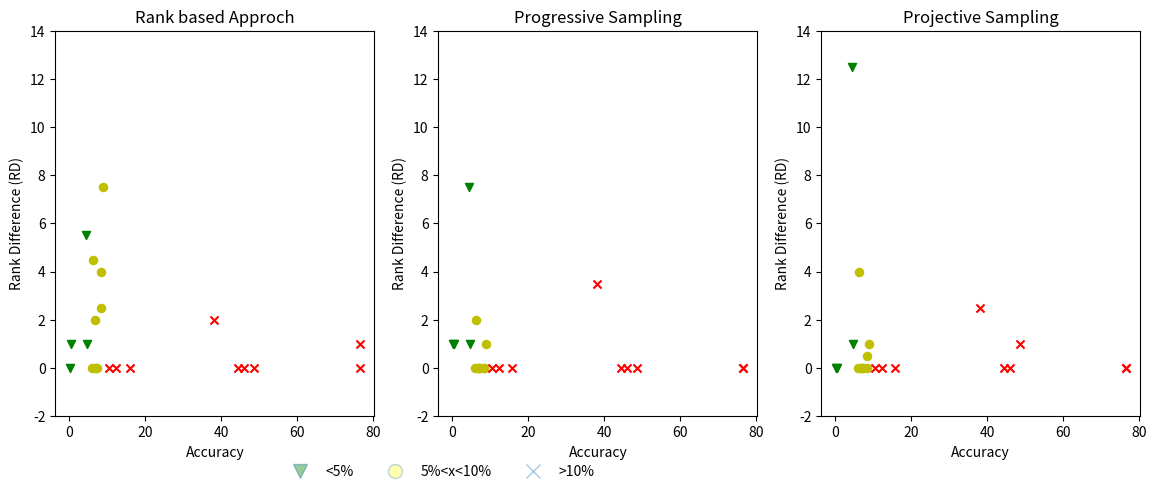

Source code (Python):
import matplotlib.pyplot as plt

data = [["./Data/Apache_AllMeasurements.csv",0,0,0,7.17],
        ["./Data/BDBC_AllMeasurements.csv",1,1,0,0.48],
        ["./Data/Dune.csv",4.5,2,4,6.25],
        ["./Data/HSMGP_num.csv",2,0,0,6.88],
        ["./Data/lrzip.csv",0,0,0,6.07],
        ["./Data/rs-6d-c3_obj1.csv",4,0,0,8.4],
        ["./Data/rs-6d-c3_obj2.csv",7.5,1,1,9.01],
        ["./Data/sol-6d-c2-obj1.csv",2,3.5,2.5,38.08],
        ["./Data/sol-6d-c2-obj2.csv",1,0,0,76.52],
        ["./Data/sort_256_obj2.csv",0,0,0,6.79],
        ["./Data/SQL_AllMeasurements.csv",5.5,7.5,12.5,4.41],
        ["./Data/wc-3d-c4_obj2.csv",0,0,0,44.45],
        ["./Data/wc-6d-c1-obj1.csv",0,0,0,7.44],
        ["./Data/wc-6d-c1-obj2.csv",2.5,0,0.5,8.47],
        ["./Data/wc+rs-3d-c4-obj1.csv",0,0,0,10.46],
        ["./Data/wc+rs-3d-c4-obj2.csv",0,0,0,76.55],
        ["./Data/wc+sol-3d-c4-obj1.csv",0,0,0,12.36],
        ["./Data/wc+sol-3d-c4-obj2.csv",0,0,0,46.08],
        ["./Data/wc+wc-3d-c4-obj1.csv",0,0,0,15.9],
        ["./Data/wc+wc-3d-c4-obj2.csv",0,0,1,48.75],
        ["./Data/WGet.csv",1,1,1,4.71],
        ["./Data/X264_AllMeasurements.csv",0,1,0,0.19]]

left, width = .53, .5
bottom, height = .25, .5
right = left + width
top = bottom + height

f, ((ax1, ax2, ax3)) = plt.subplots(1, 3)

# for dumb learner
ax1.scatter([d[-1] for d in data if d[-1] < 5], [d[1] for d in data if d [-1] <= 5], color='g', marker='v', s=34)
ax1.scatter([d[-1] for d in data if 5 < d [-1] <= 10], [d[1] for d in data if 5 < d [-1] <= 10], color='y', marker='o', s=34)
ax1.scatter([d[-1] for d in data if d[-1] > 10], [d[1] for d in data if d [-1] > 10], color='r', marker='x', s=34)


ax1.set_ylim(-2,14)
ax1.set_title('Rank based Approch')
ax1.set_ylabel("Rank Difference (RD)")
ax1.set_xlabel("Accuracy")
# ax1.set_yscale('log')

ax2.set_ylim(-2,14)
ax2.scatter([d[-1] for d in data if d[-1] < 5], [d[2] for d in data if d [-1] <= 5], marker='v', color='g', s=34)
ax2.scatter([d[-1] for d in data if 5 < d [-1] <= 10], [d[2] for d in data if 5 < d [-1] <= 10], marker='o', color='y', s=34)
ax2.scatter([d[-1] for d in data if d[-1] > 10], [d[2] for d in data if d [-1] > 10], marker='x', color='r', s=34)

ax2.set_title('Progressive Sampling')
ax2.set_ylabel("Rank Difference (RD)")
ax2.set_xlabel("Accuracy")

ax3.set_ylim(-2,14)
ax3.scatter([d[-1] for d in data if d[-1] < 5], [d[3] for d in data if d [-1] <= 5], marker='v', color='g', s=34)
ax3.scatter([d[-1] for d in data if 5 < d [-1] <= 10], [d[3] for d in data if 5 < d [-1] <= 10], marker='o', color='y', s=34)
ax3.scatter([d[-1] for d in data if d[-1] > 10], [d[3] for d in data if d [-1] > 10 and d[3]!= -1], marker='x', color='r', s=34)

ax3.set_title('Projective Sampling')
ax3.set_ylabel("Rank Difference (RD)")
ax3.set_xlabel("Accuracy")

from matplotlib.lines import Line2D

circ1 = Line2D([0], [0], linestyle="none", marker="v", alpha=0.4, markersize=10, markerfacecolor="green")
circ2 = Line2D([0], [0], linestyle="none", marker="o", alpha=0.3, markersize=10, markerfacecolor="yellow")
circ3 = Line2D([0], [0], linestyle="none", marker="x", alpha=0.4, markersize=10, markerfacecolor="red")


plt.figlegend((circ1, circ2, circ3), ('<5%', '5%<x<10%', '>10%'), frameon=False, loc='lower center',
              bbox_to_anchor=(0.4, -0.04),fancybox=True, ncol=3)

f.set_size_inches(14, 5)
# plt.show()
plt.savefig('figure4.eps', bbox_inches='tight')
